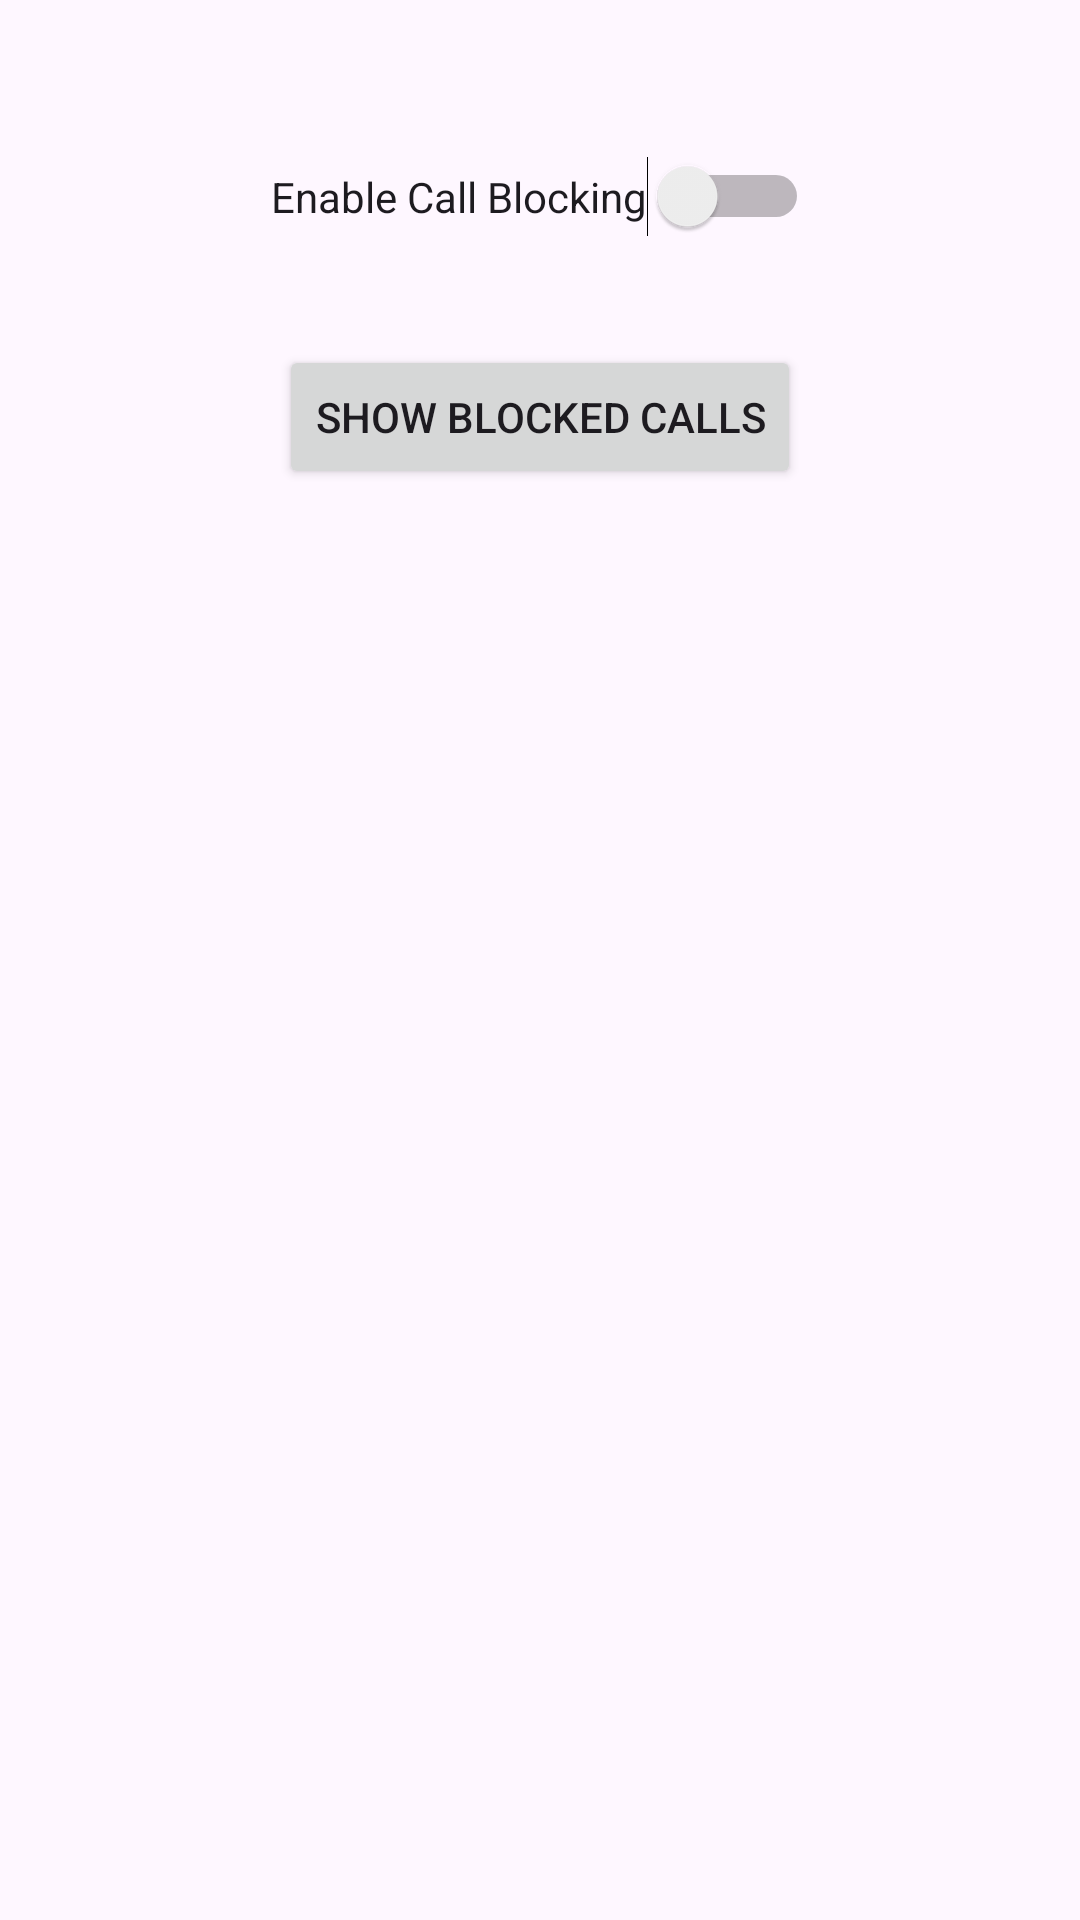

Layout XML and referenced resources for this Android screen:
<!-- AndroidManifest.xml: application theme Theme.ClearLine -->
<!-- res/layout/activity_main.xml -->
<?xml version="1.0" encoding="utf-8"?>
<androidx.constraintlayout.widget.ConstraintLayout
    xmlns:android="http://schemas.android.com/apk/res/android"
    xmlns:app="http://schemas.android.com/apk/res-auto"
    android:id="@+id/main"
    android:layout_width="match_parent"
    android:layout_height="match_parent">

    <Switch
        android:id="@+id/blockToggle"
        android:layout_width="wrap_content"
        android:layout_height="wrap_content"
        android:text="Enable Call Blocking"
        app:layout_constraintTop_toTopOf="parent"
        app:layout_constraintStart_toStartOf="parent"
        app:layout_constraintEnd_toEndOf="parent"
        android:layout_marginTop="40dp"
        android:padding="16dp"/>
    <Button
        android:id="@+id/button_show_blocked"
        android:layout_width="wrap_content"
        android:layout_height="wrap_content"
        android:text="Show Blocked Calls"
        app:layout_constraintTop_toBottomOf="@id/blockToggle"
        app:layout_constraintStart_toStartOf="parent"
        app:layout_constraintEnd_toEndOf="parent"
        android:layout_marginTop="24dp"/>




</androidx.constraintlayout.widget.ConstraintLayout>
<!-- resources referenced by this layout -->
<resources>
  <style name="Theme.ClearLine" parent="Base.Theme.ClearLine" />
  <style name="Base.Theme.ClearLine" parent="Theme.Material3.DayNight.NoActionBar">
          
          
      </style>
</resources>
